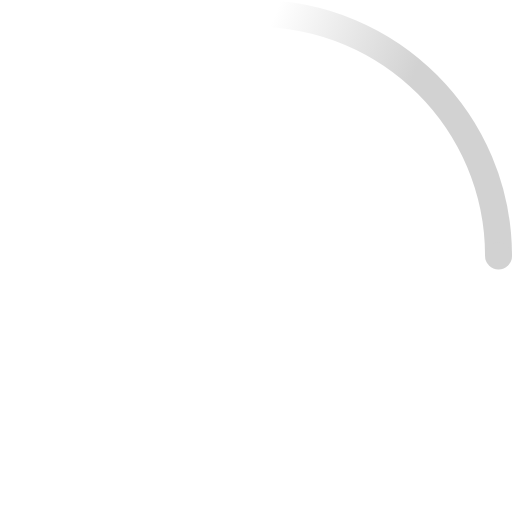
t = 0.00 s
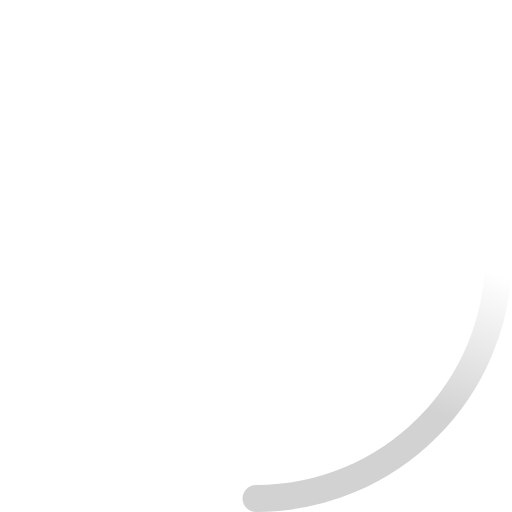
t = 0.23 s
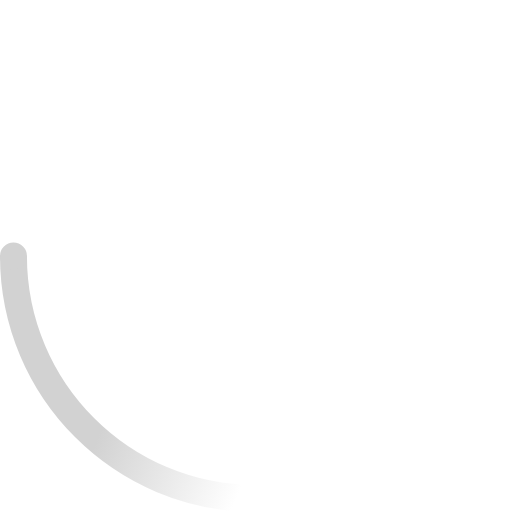
t = 0.45 s
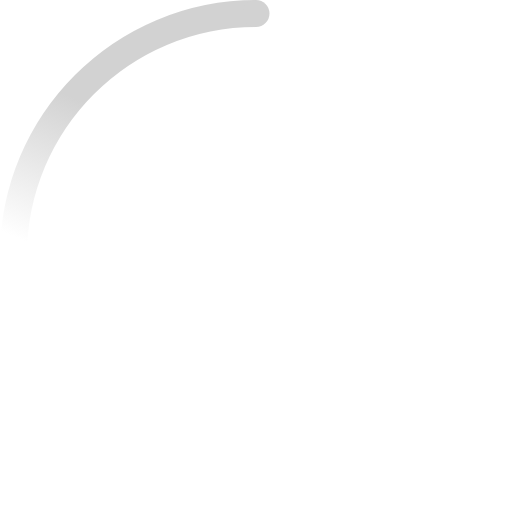
t = 0.68 s

The animated SVG that drew these frames (rendered in a browser with its animation timeline set to each time). Animation: 2 SMIL elements (animateTransform=2); one cycle of 0.90 s, repeats indefinitely.

<!-- By Sam Herbert (@sherb), for everyone. More @ http://goo.gl/7AJzbL -->
<svg width="250" height="250" viewBox="0 0 38 38" xmlns="http://www.w3.org/2000/svg">
    <defs>
        <linearGradient x1="8.042%" y1="0%" x2="65.682%" y2="23.865%" id="a">
            <stop stop-color="#d2d2d2" stop-opacity="0" offset="0%"/>
            <stop stop-color="#d2d2d2" stop-opacity=".631" offset="63.146%"/>
            <stop stop-color="#d2d2d2" offset="100%"/>
        </linearGradient>
    </defs>
    <g fill="none" fill-rule="evenodd">
        <g transform="translate(1 1)">
            <path d="M36 18c0-9.94-8.06-18-18-18" id="Oval-2" stroke="url(#a)" stroke-width="2">
                <animateTransform
                    attributeName="transform"
                    type="rotate"
                    from="0 18 18"
                    to="360 18 18"
                    dur="0.9s"
                    repeatCount="indefinite" />
            </path>
            <circle fill="#d2d2d2" cx="36" cy="18" r="1">
                <animateTransform
                    attributeName="transform"
                    type="rotate"
                    from="0 18 18"
                    to="360 18 18"
                    dur="0.9s"
                    repeatCount="indefinite" />
            </circle>
        </g>
    </g>
</svg>